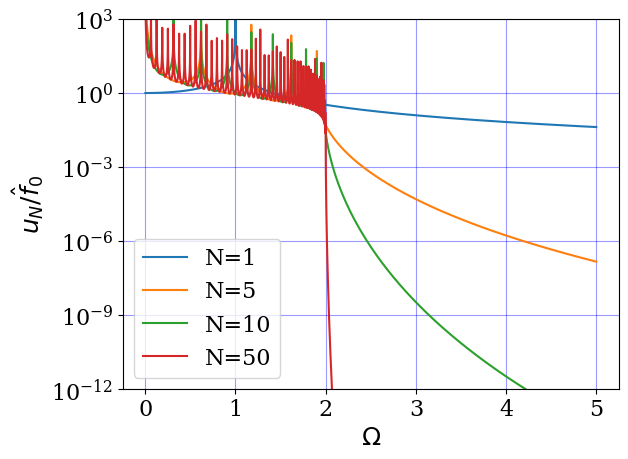

Generate this figure with matplotlib: (Note: this script raises an exception after producing the figure.)

"""
Compute the spectrum response for a chain of $N$
mass and springs


[redacted]
@date: January 23, 2015
"""

import numpy as np
import matplotlib.pyplot as plt
from scipy import sparse
from scipy.sparse.linalg import dsolve
from matplotlib import rcParams
 
rcParams['font.family'] = 'serif'
rcParams['font.size'] = 16 


def n_springs(N, f_vec):
    """
    Compute the ratio $u_N/f_0$ for a chain
    of $N$ springs. The range of frequencies
    is given by $[f_{\min}, f_{\max}]$.
    """
    nfreq = len(f_vec)
    uf_ratio = np.zeros(nfreq)
    for k, freq in enumerate(f_vec):
        d_main = -2.0*np.ones(N) + freq**2
        d_main[0] = -1.0 + freq**2
        d_main[-1] = -1.0  + freq**2 
        d_low = np.ones(N)
        data = [d_low, d_main, d_low]
        diags = [-1,0,1]   
        A = sparse.spdiags(data, diags, N, N, format='csc')
        force = np.zeros(N)
        force[0] = -1.0
        
        x = dsolve.spsolve(A, force)
        uf_ratio[k] = x[-1]
         
     
    return uf_ratio
    
N_vec = [1, 5, 10,  50]
npts = 10000
f_vec = np.linspace(1e-3, 5, npts)
for N in N_vec:
    uf_ratio = n_springs(N, f_vec)
    plt.semilogy(f_vec, abs(uf_ratio), label="N=%i"%N)
    plt.ylim(1e-12, 1e3)
    plt.yticks(np.logspace(-12, 3, 6))
    
plt.grid(True, color="blue", alpha=0.4)
plt.xlabel(r"$\Omega$", size=18)
plt.ylabel(r"$u_N/\hat{f}_0$", size=18)
plt.legend(loc="best")
plt.savefig("Notes/img/single_finite.svg")
plt.savefig("Notes/img/single_finite.pdf", bbox="tight")

plt.show()